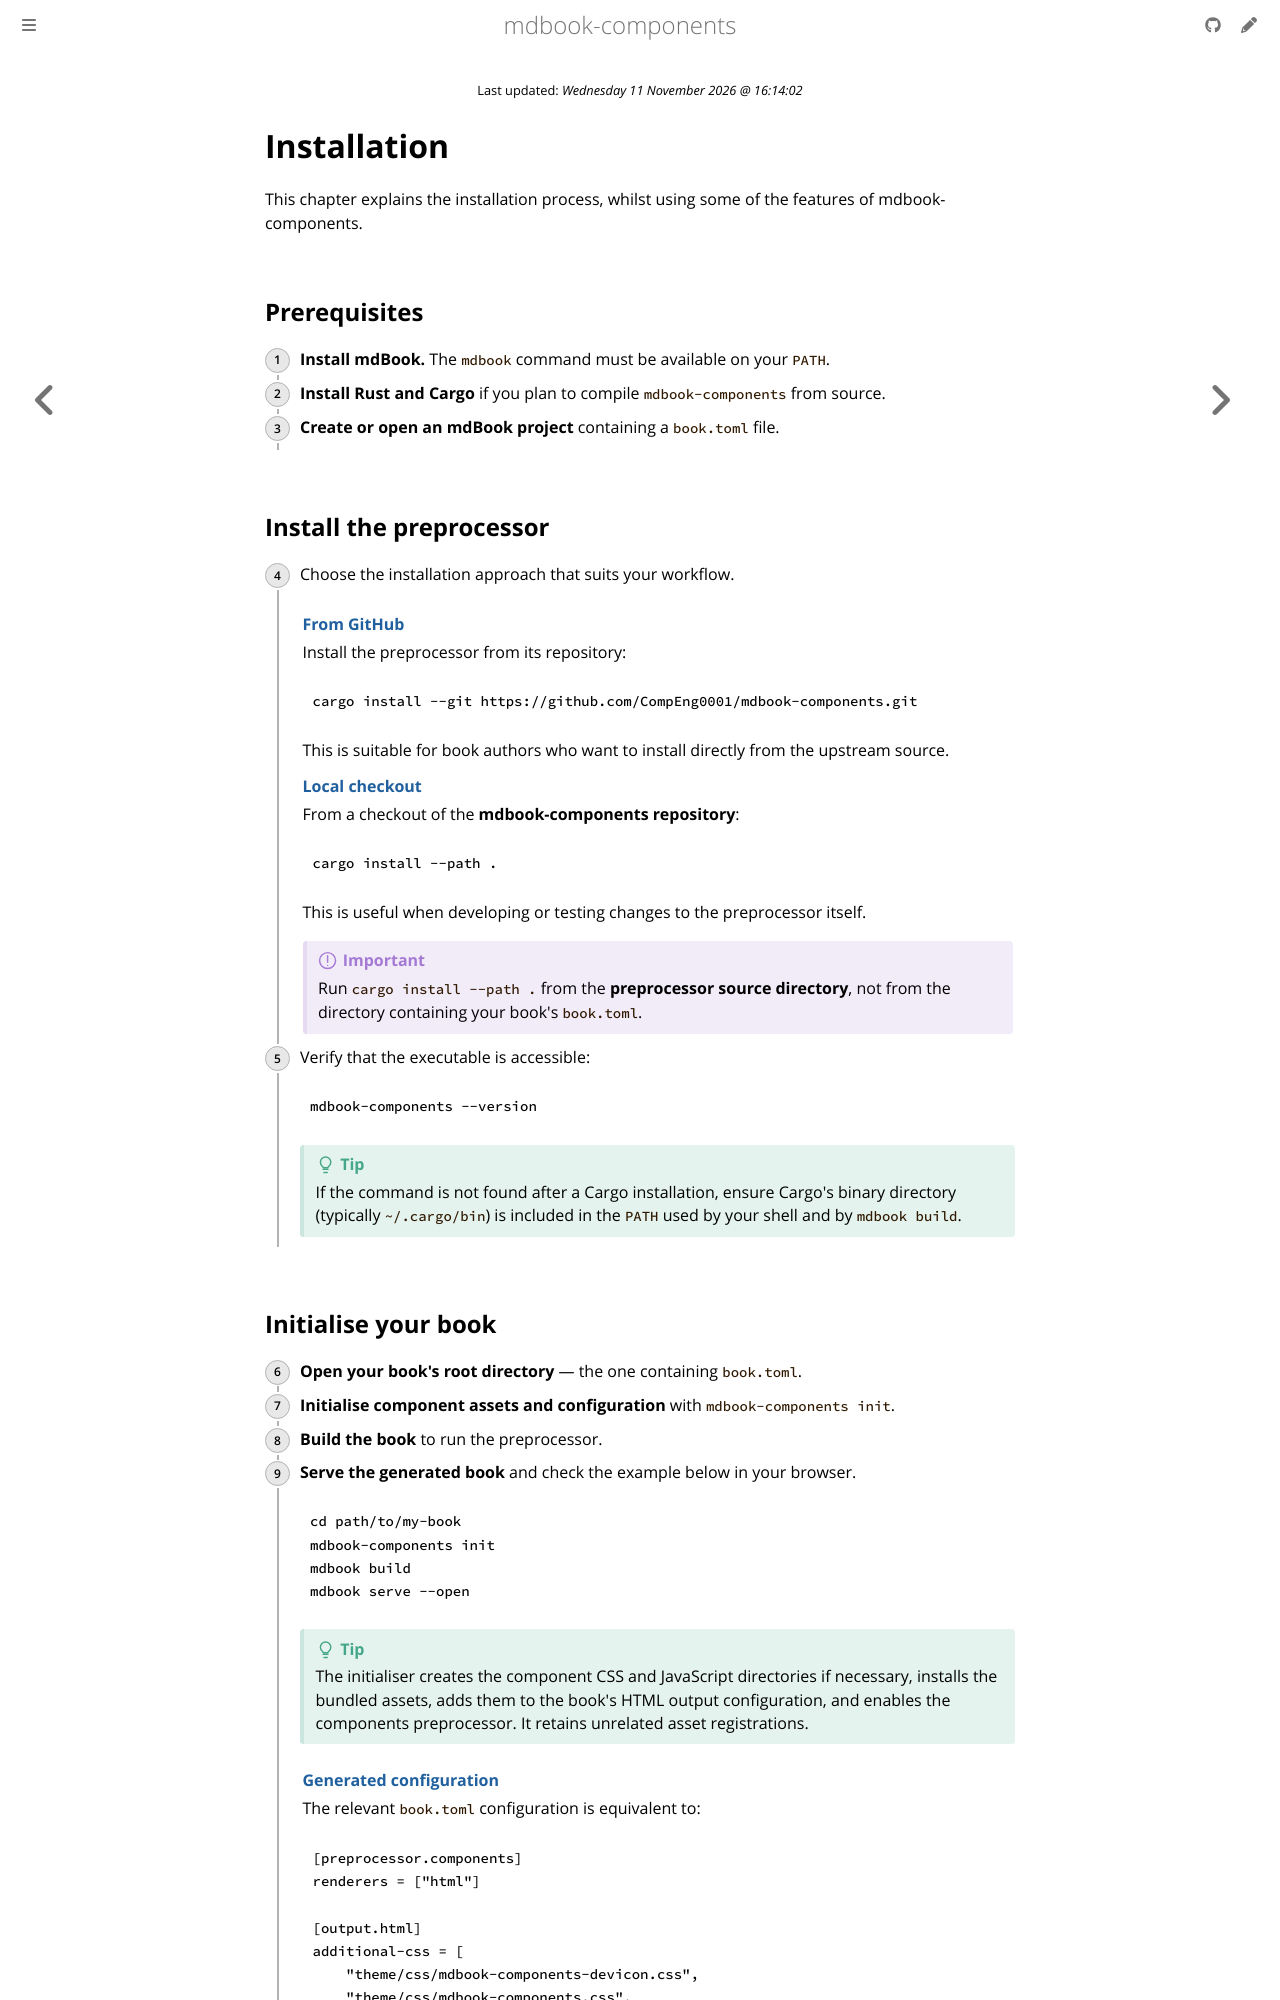

repository: CompEng0001/mdbook-components · page: Installation.html · generator: mdbook

# Installation

This chapter explains the installation process, whilst using some of the features of mdbook-components. 

## Prerequisites

::: steps title="Prepare your environment"
1. **Install mdBook.** The `mdbook` command must be available on your `PATH`.

2. **Install Rust and Cargo** if you plan to compile `mdbook-components` from source.

3. **Create or open an mdBook project** containing a `book.toml` file.
:::


## Install the preprocessor

::: steps continue

1. Choose the installation approach that suits your workflow.

    ::: tabs
    ::: tab label="From GitHub" icon=github

    Install the preprocessor from its repository:

    ```sh
    cargo install --git https://github.com/CompEng0001/mdbook-components.git
    ```

    This is suitable for book authors who want to install directly from the upstream source.

    :::
    ::: tab label="Local checkout" icon=terminal

    From a checkout of the **mdbook-components repository**:

    ```sh
    cargo install --path .
    ```

    This is useful when developing or testing changes to the preprocessor itself.

    ::: important
    Run `cargo install --path .` from the **preprocessor source directory**, not from the directory containing your book's `book.toml`.
    :::

    :::
    :::

2. Verify that the executable is accessible:

    ```sh
    mdbook-components --version
    ```

    ::: tip
    If the command is not found after a Cargo installation, ensure Cargo's binary directory (typically `~/.cargo/bin`) is included in the `PATH` used by your shell and by `mdbook build`.
    :::

:::
